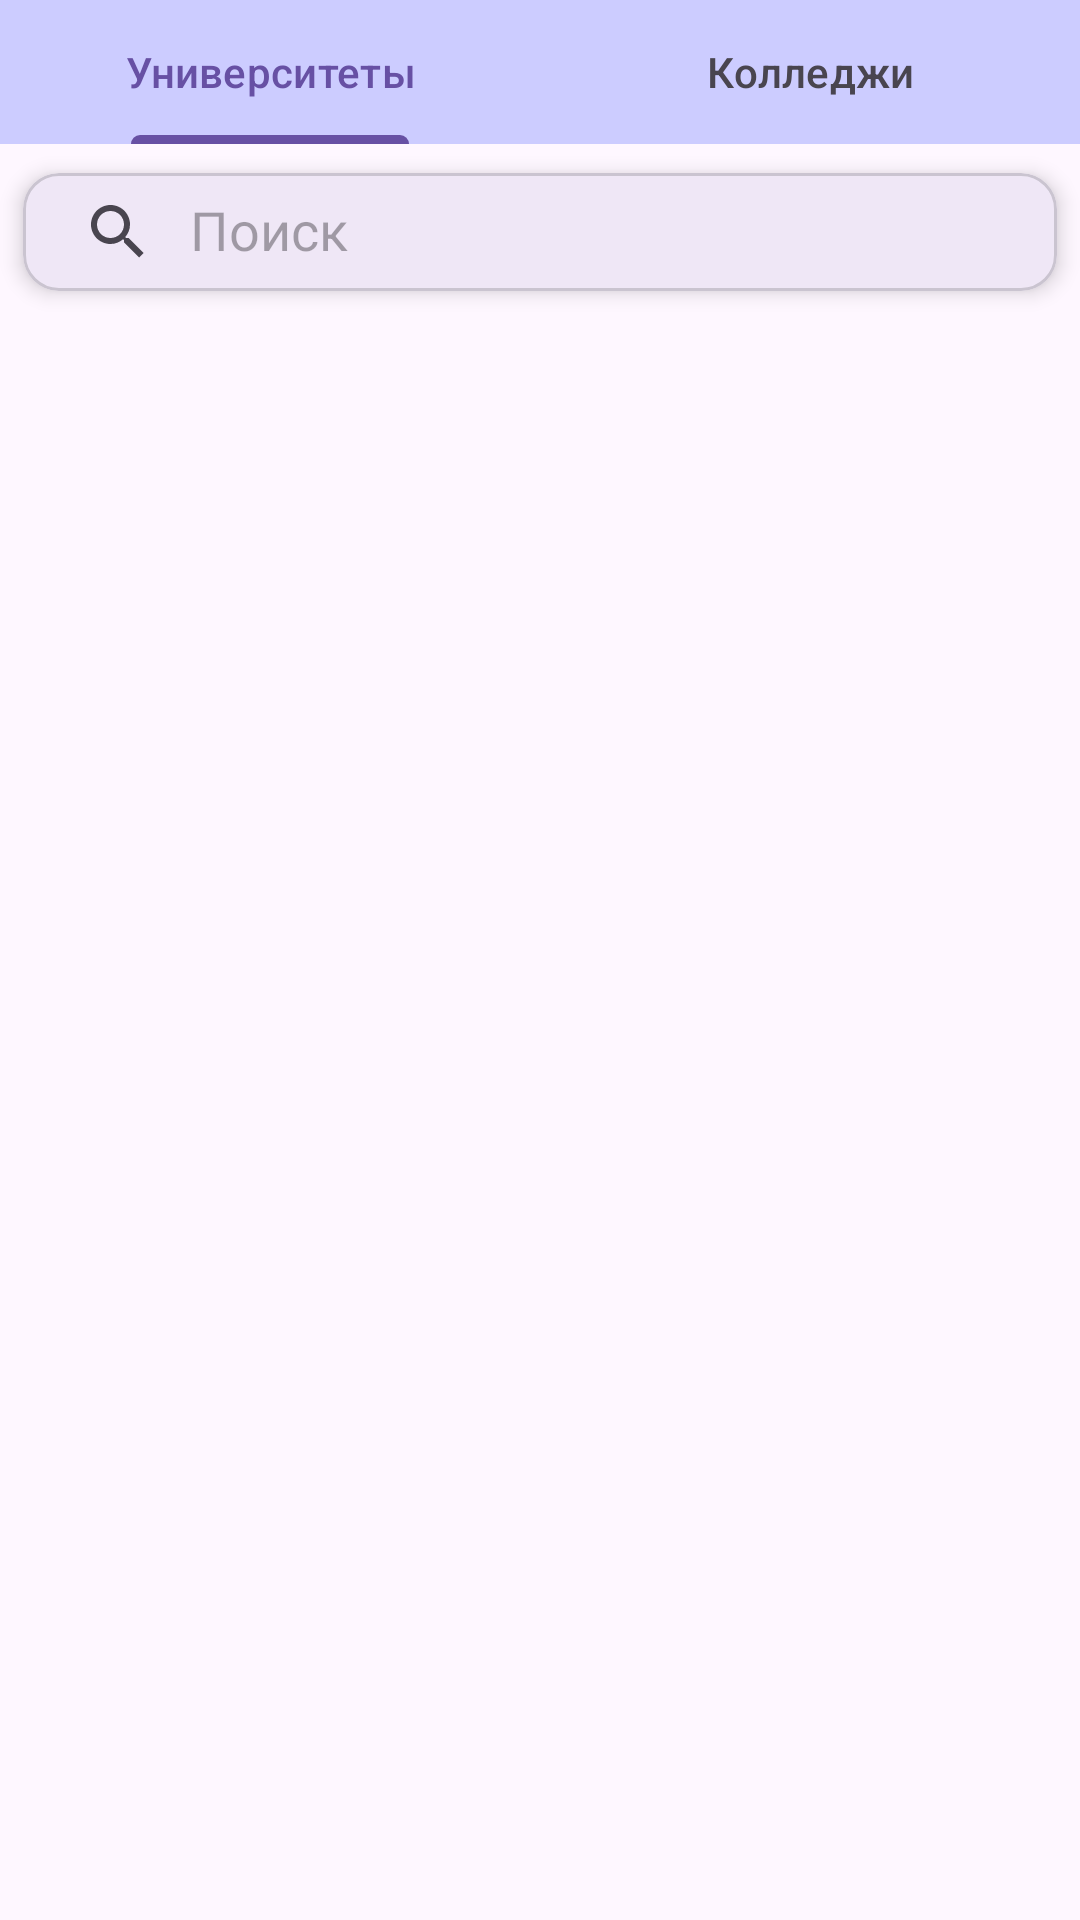

Layout XML and referenced resources for this Android screen:
<!-- AndroidManifest.xml: application theme Theme.Student_guide_test -->
<!-- res/layout/fragment_content.xml -->
<?xml version="1.0" encoding="utf-8"?>
<androidx.constraintlayout.widget.ConstraintLayout xmlns:android="http://schemas.android.com/apk/res/android"
    android:layout_width="match_parent"
    android:layout_height="match_parent"
    xmlns:tools="http://schemas.android.com/tools"
    xmlns:app="http://schemas.android.com/apk/res-auto"
    android:orientation="vertical">

    <com.google.android.material.tabs.TabLayout
        android:id="@+id/tabLayout"
        android:background="@color/purple"
        android:layout_width="match_parent"
        android:layout_height="wrap_content"
        app:layout_constraintTop_toTopOf="parent"
        app:layout_constraintStart_toStartOf="parent"
        app:layout_constraintEnd_toEndOf="parent">

        <com.google.android.material.tabs.TabItem
            android:text="Университеты"
            android:layout_width="wrap_content"
            android:layout_height="wrap_content"/>

        <com.google.android.material.tabs.TabItem
            android:text="Колледжи"
            android:layout_width="wrap_content"
            android:layout_height="wrap_content"/>

    </com.google.android.material.tabs.TabLayout>

    <com.google.android.material.card.MaterialCardView
        android:id="@+id/mcv"
        android:layout_width="match_parent"
        android:layout_height="wrap_content"
        app:cardElevation="4dp"
        app:cardUseCompatPadding="true"
        app:layout_constraintTop_toBottomOf="@id/tabLayout"
        app:layout_constraintStart_toStartOf="parent"
        app:layout_constraintEnd_toEndOf="parent">

        <LinearLayout
            android:layout_width="match_parent"
            android:layout_height="wrap_content"
            android:orientation="horizontal"
            android:gravity="center_vertical">

            <androidx.appcompat.widget.SearchView
                android:id="@+id/svSearch"
                android:layout_width="0dp"
                android:layout_height="40dp"
                android:layout_weight="1"
                android:queryBackground="@android:color/transparent"
                app:iconifiedByDefault="false"
                android:layout_marginEnd="8dp"
                app:queryHint="Поиск" />

            <ImageButton
                android:id="@+id/bFilter"
                android:layout_width="40dp"
                android:layout_height="40dp"
                android:layout_marginEnd="8dp"
                android:background="?attr/selectableItemBackgroundBorderless"
                android:src="@drawable/ic_filter"
                android:contentDescription="@string/filter" />

        </LinearLayout>

    </com.google.android.material.card.MaterialCardView>

    <androidx.recyclerview.widget.RecyclerView
        android:id="@+id/rvContent"
        android:layout_width="0dp"
        android:layout_height="0dp"
        app:layout_constraintBottom_toBottomOf="parent"
        app:layout_constraintEnd_toEndOf="parent"
        app:layout_constraintStart_toStartOf="parent"
        app:layout_constraintTop_toBottomOf="@+id/mcv"
        tools:listitem="@layout/item_institute" />

    <ProgressBar
        android:id="@+id/progressBar"
        android:layout_width="wrap_content"
        android:layout_height="wrap_content"
        app:layout_constraintTop_toTopOf="parent"
        app:layout_constraintBottom_toBottomOf="parent"
        app:layout_constraintStart_toStartOf="parent"
        app:layout_constraintEnd_toEndOf="parent"
        android:visibility="gone"/>

    <com.google.android.material.button.MaterialButton
        android:id="@+id/bRetry"
        android:layout_width="wrap_content"
        android:layout_height="wrap_content"
        android:text="@string/retry"
        android:backgroundTint="#8B0000"
        app:layout_constraintBottom_toBottomOf="parent"
        app:layout_constraintEnd_toEndOf="parent"
        app:layout_constraintStart_toStartOf="parent"
        app:layout_constraintTop_toTopOf="parent"
        android:visibility="gone"/>


</androidx.constraintlayout.widget.ConstraintLayout>
<!-- res/layout/item_institute.xml (included above) -->
<?xml version="1.0" encoding="utf-8"?>
<androidx.cardview.widget.CardView xmlns:android="http://schemas.android.com/apk/res/android"
    xmlns:app="http://schemas.android.com/apk/res-auto"
    xmlns:tools="http://schemas.android.com/tools"
    android:layout_width="match_parent"
    android:layout_height="wrap_content"
    android:layout_marginStart="8dp"
    android:layout_marginTop="8dp"
    android:layout_marginEnd="8dp"
    android:elevation="4dp"
    app:cardCornerRadius="16dp"
    tools:ignore="HardcodedText"
    android:background="?attr/selectableItemBackgroundBorderless">

    <androidx.constraintlayout.widget.ConstraintLayout
        android:layout_width="match_parent"
        android:layout_height="match_parent"
        tools:ignore="ContentDescription" >

        <ImageView
            android:id="@+id/ivPoster"
            android:layout_width="match_parent"
            android:layout_height="200dp"
            android:scaleType="centerCrop"
            app:layout_constraintEnd_toEndOf="parent"
            app:layout_constraintStart_toStartOf="parent"
            app:layout_constraintTop_toTopOf="parent"
            />

        <Space
            android:id="@+id/spacer"
            android:layout_width="match_parent"
            android:layout_height="100dp"
            app:layout_constraintTop_toBottomOf="@id/ivPoster" />

        <ImageView
            android:id="@+id/ivLogo"
            android:layout_width="70dp"
            android:layout_height="70dp"
            android:layout_marginTop="16dp"
            android:layout_marginStart="8dp"
            app:layout_constraintStart_toStartOf="parent"
            app:layout_constraintTop_toBottomOf="@id/ivPoster" />


        <TextView
            android:id="@+id/tvTitle"
            android:layout_width="0dp"
            android:layout_height="0dp"
            android:gravity="center"
            android:text="Минский государственный лингвистический университет"
            android:textSize="18sp"
            android:layout_marginEnd="8dp"
            android:padding="8dp"
            app:layout_constraintBottom_toBottomOf="parent"
            app:layout_constraintEnd_toEndOf="parent"
            app:layout_constraintStart_toEndOf="@+id/ivLogo"
            app:layout_constraintTop_toBottomOf="@id/ivPoster" />

    </androidx.constraintlayout.widget.ConstraintLayout>

</androidx.cardview.widget.CardView>
<!-- resources referenced by this layout -->
<resources>
  <color name="purple">#CCCCFF</color>
  <string name="filter">Фильтр</string>
  <string name="retry">Попробовать снова</string>
  <style name="Theme.Student_guide_test" parent="Base.Theme.Student_guide_test" />
  <style name="Base.Theme.Student_guide_test" parent="Theme.Material3.DayNight.NoActionBar">
          
          
          <item name="android:statusBarColor">@color/purple</item>
      </style>
</resources>
